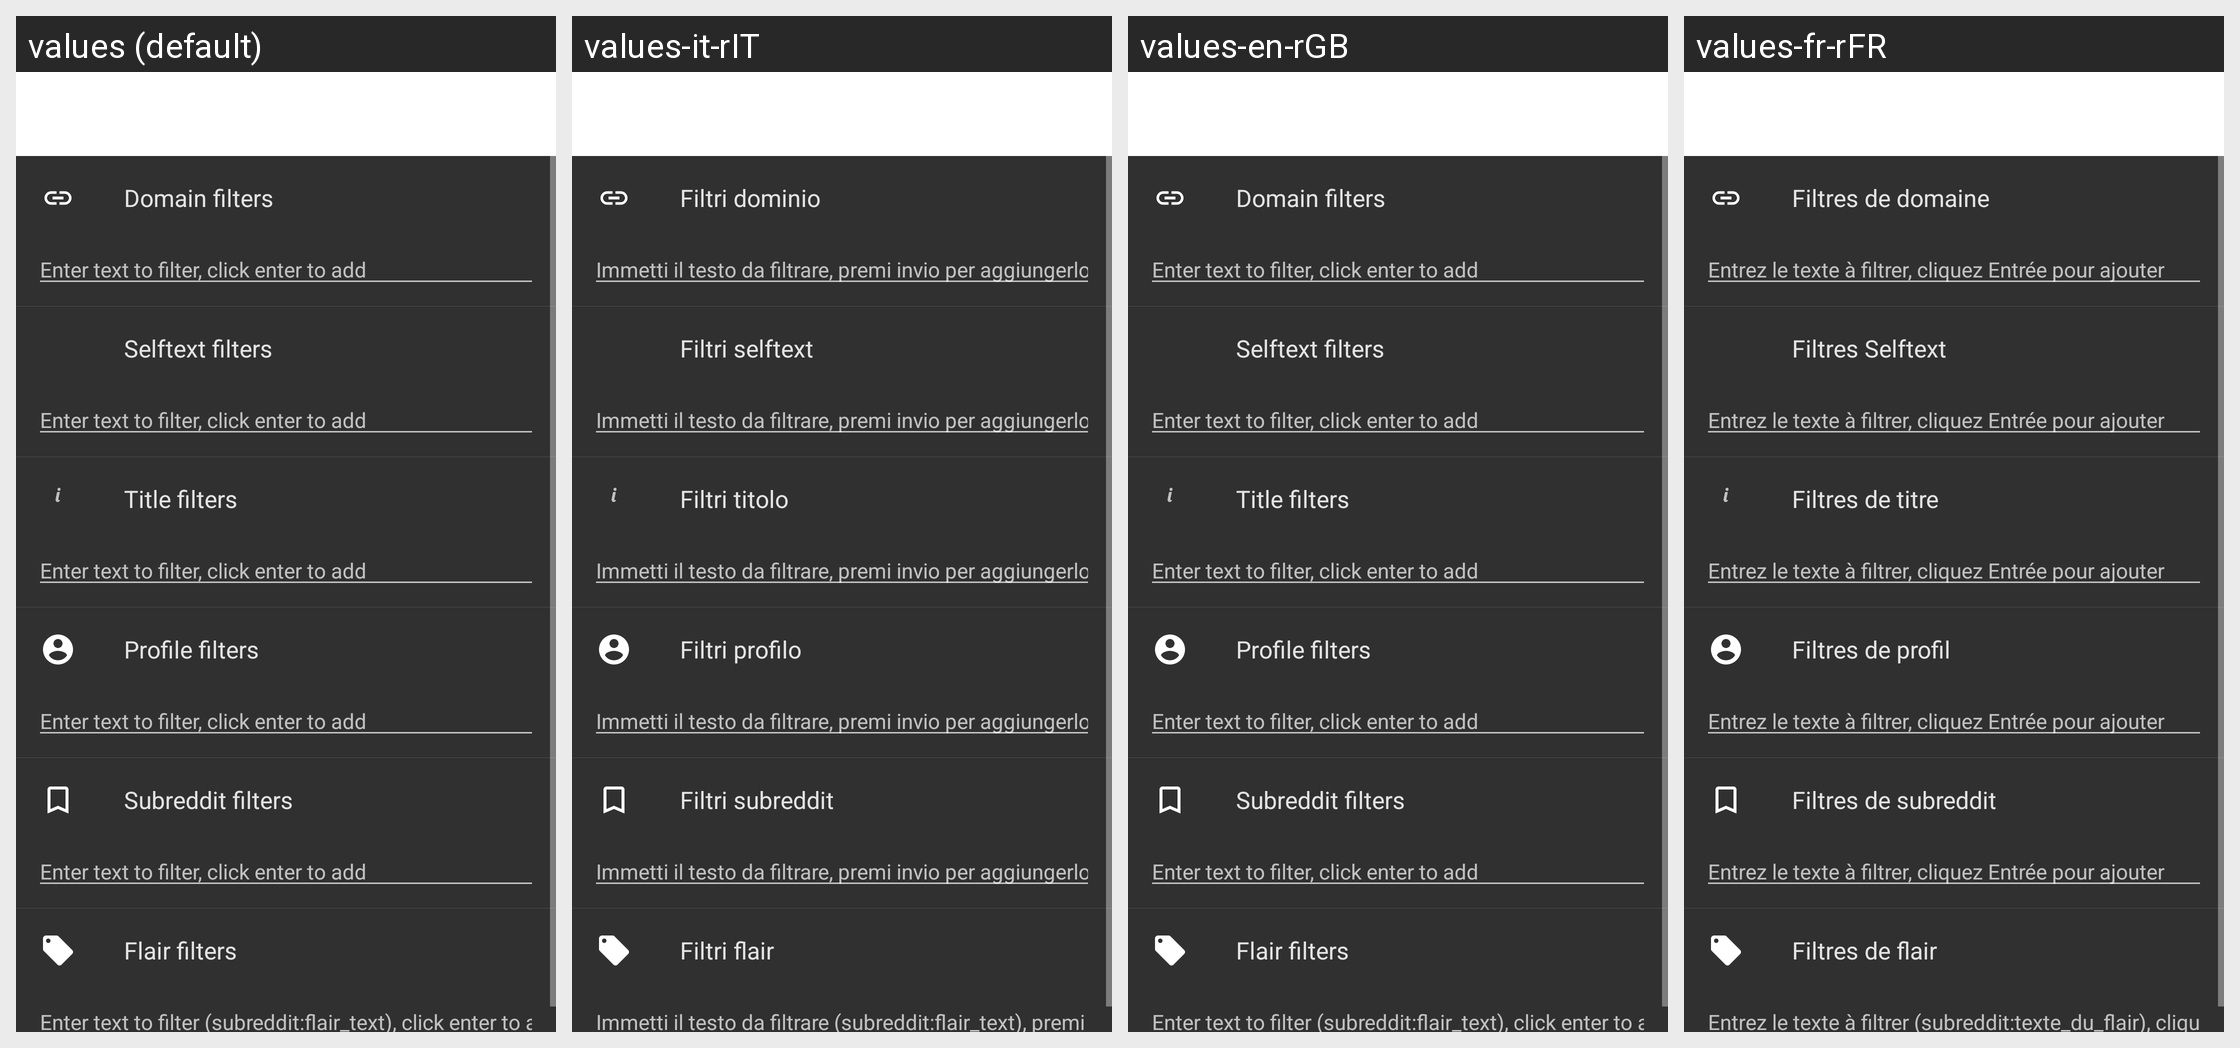

For this localized Android screen grid, give each drawn string resource with its value in every locale shown.
Android screen res/layout/activity_settings_filters.xml rendered under 4 locales, left to right: values (default), values-it-rIT, values-en-rGB, values-fr-rFR. Device: Nexus 5 (rendered at 1080×1920; each locale shown at half size, 540×960, under a caption strip naming it); theme yellow_dark.
Other locales in the repository, not shown: values-af-rZA, values-ar-rSA, values-ca-rES, values-cs-rCZ, values-da-rDK, values-de-rDE, values-el-rGR, values-eo-rUY, values-es-rES, values-fi-rFI, values-fil-rPH, values-ga-rIE, values-gl-rES, values-hr-rHR, values-hu-rHU, values-in-rID, values-iw-rIL, values-ja-rJP, values-lv-rLV, values-nl-rNL, values-no-rNO, values-pl-rPL, values-pt-rBR, values-pt-rPT, values-ro-rRO, values-ru-rRU, values-sq-rAL, values-sr-rSP, values-sv-rSE, values-tr-rTR, values-uk-rUA, values-vi-rVN, values-zh-rCN, values-zh-rTW.
Strings drawn on this screen, with the default value and each locale's value (text and hints the layout hard-codes, and strings that could not be matched under every locale, appear in the picture but are not listed):

settings_filter_domain
  values: Domain filters
  values-it-rIT: Filtri dominio
  values-en-rGB: Domain filters
  values-fr-rFR: Filtres de domaine

enter_text_to_filter_click_enter_to_add
  values: Enter text to filter, click enter to add
  values-it-rIT: Immetti il testo da filtrare, premi invio per aggiungerlo
  values-en-rGB: Enter text to filter, click enter to add
  values-fr-rFR: Entrez le texte à filtrer, cliquez Entrée pour ajouter

settings_filter_selfttext
  values: Selftext filters
  values-it-rIT: Filtri selftext
  values-en-rGB: Selftext filters
  values-fr-rFR: Filtres Selftext

settings_filter_title
  values: Title filters
  values-it-rIT: Filtri titolo
  values-en-rGB: Title filters
  values-fr-rFR: Filtres de titre

settings_filter_profile
  values: Profile filters
  values-it-rIT: Filtri profilo
  values-en-rGB: Profile filters
  values-fr-rFR: Filtres de profil

setting_filter_subreddits
  values: Subreddit filters
  values-it-rIT: Filtri subreddit
  values-en-rGB: Subreddit filters
  values-fr-rFR: Filtres de subreddit

settings_filter_flair
  values: Flair filters
  values-it-rIT: Filtri flair
  values-en-rGB: Flair filters
  values-fr-rFR: Filtres de flair

enter_text_to_filter_click_enter_to_add_flair
  values: Enter text to filter (subreddit:flair_text), click enter to add
  values-it-rIT: Immetti il testo da filtrare (subreddit:flair_text), premi invio per aggiungere
  values-en-rGB: Enter text to filter (subreddit:flair_text), click enter to add
  values-fr-rFR: Entrez le texte à filtrer (subreddit:texte_du_flair), cliquez sur Entrée pour ajouter
